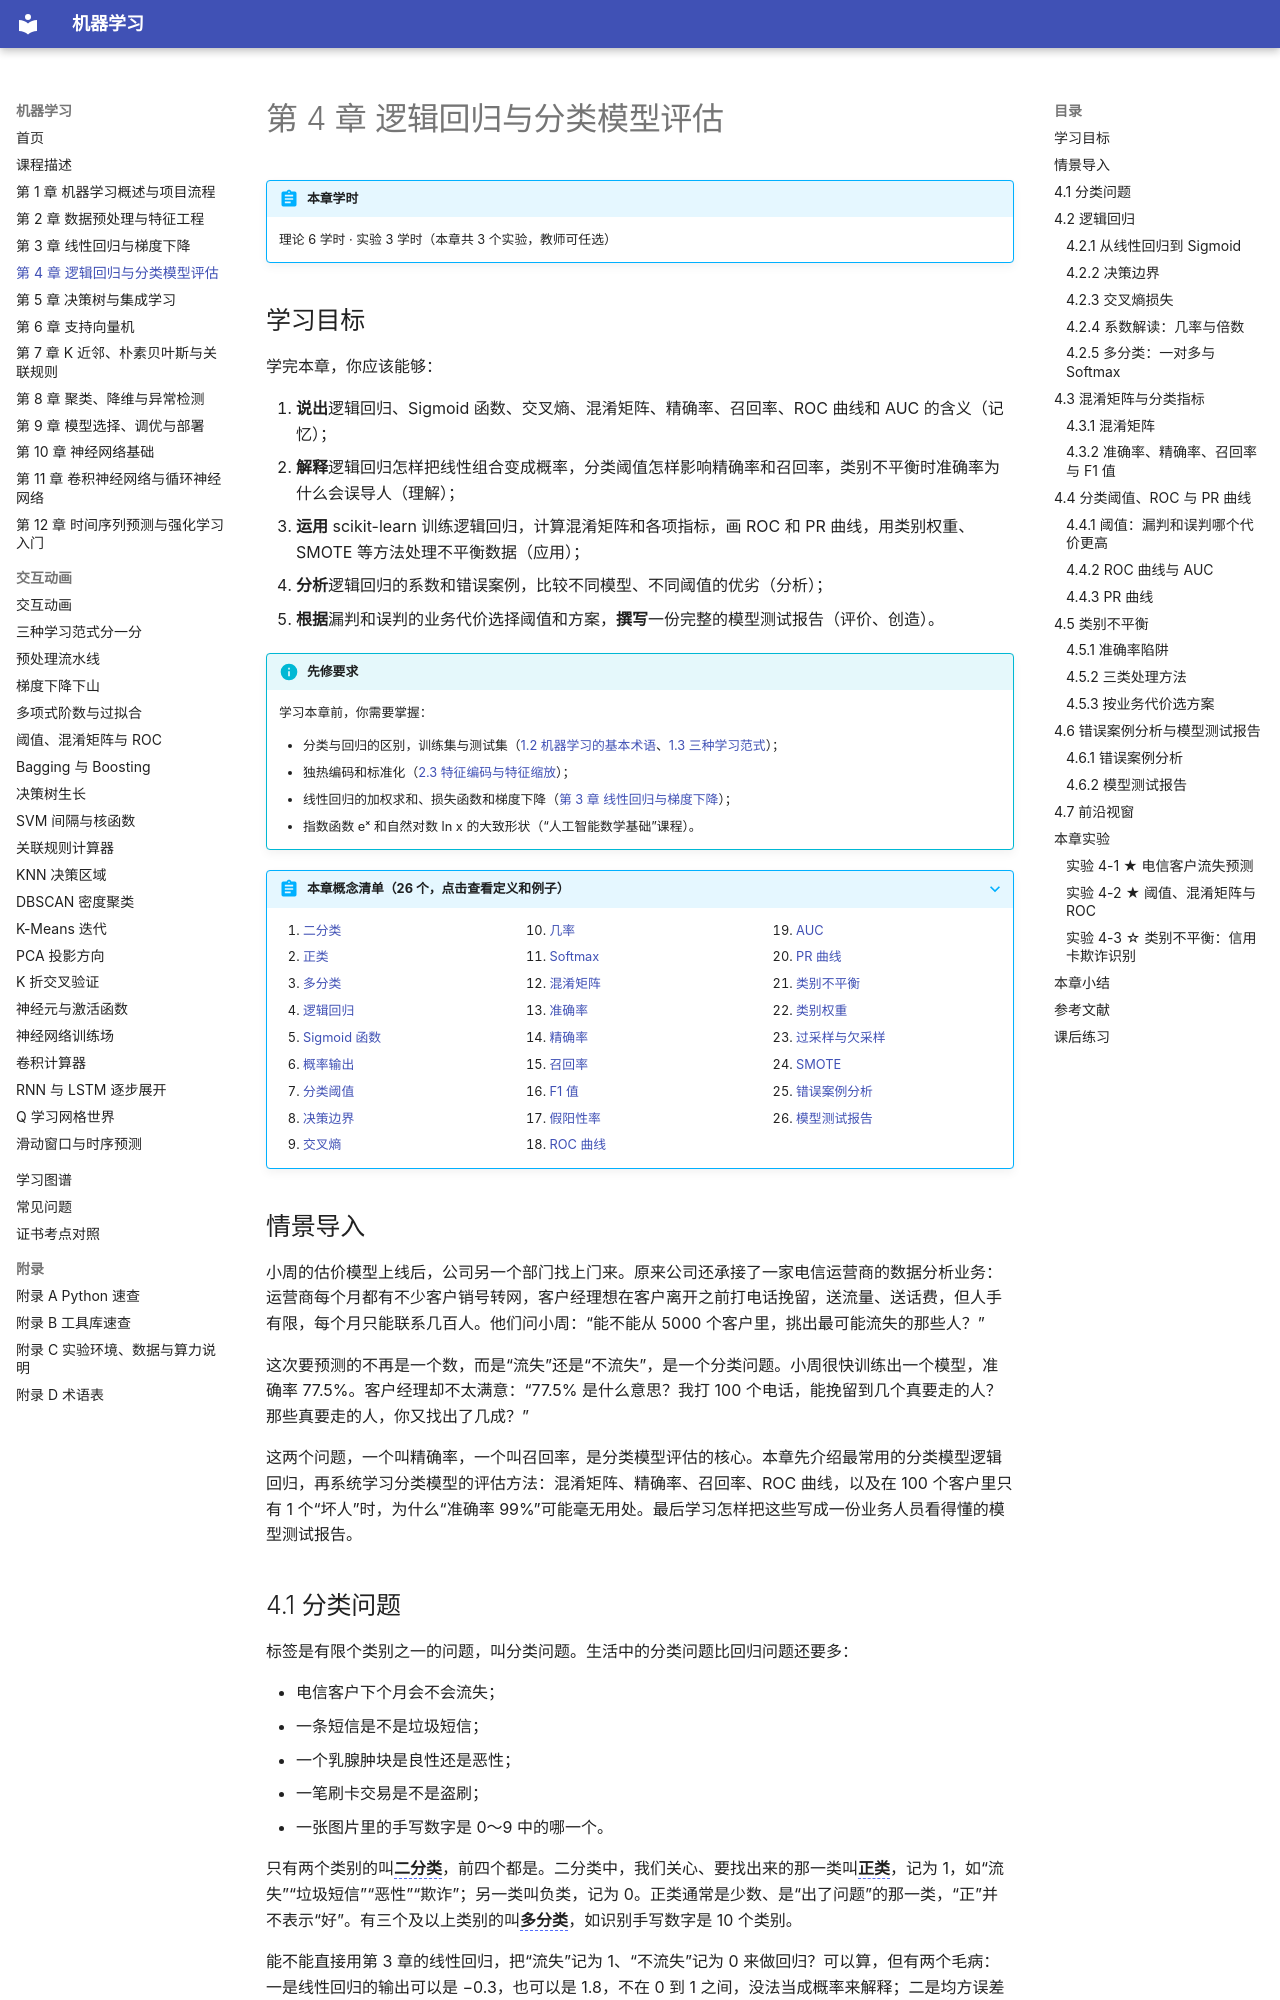

repository: MingziFu9/ml-textbook · page: chapters/04-logistic-regression/index.html · generator: mkdocs

---
title: 第 4 章 逻辑回归与分类模型评估
description: 什么是分类问题，逻辑回归怎样用 Sigmoid 函数输出概率、用交叉熵衡量好坏，多分类的 Softmax，混淆矩阵和准确率、精确率、召回率、F1 值，分类阈值的选择，ROC 曲线、AUC 和 PR 曲线，类别不平衡的处理方法，以及错误案例分析和模型测试报告的写法
---

# 第 4 章 逻辑回归与分类模型评估

!!! abstract "本章学时"
    理论 6 学时 · 实验 3 学时（本章共 3 个实验，教师可任选）

## 学习目标

学完本章，你应该能够：

1. **说出**逻辑回归、Sigmoid 函数、交叉熵、混淆矩阵、精确率、召回率、ROC 曲线和 AUC 的含义（记忆）；
2. **解释**逻辑回归怎样把线性组合变成概率，分类阈值怎样影响精确率和召回率，类别不平衡时准确率为什么会误导人（理解）；
3. **运用** scikit-learn 训练逻辑回归，计算混淆矩阵和各项指标，画 ROC 和 PR 曲线，用类别权重、SMOTE 等方法处理不平衡数据（应用）；
4. **分析**逻辑回归的系数和错误案例，比较不同模型、不同阈值的优劣（分析）；
5. **根据**漏判和误判的业务代价选择阈值和方案，**撰写**一份完整的模型测试报告（评价、创造）。

!!! info "先修要求"
    学习本章前，你需要掌握：

    - 分类与回归的区别，训练集与测试集（[1.2 机器学习的基本术语](../01-intro/index.md#12)、[1.3 三种学习范式](../01-intro/index.md#13)）；
    - 独热编码和标准化（[2.3 特征编码与特征缩放](../02-preprocessing/index.md#23)）；
    - 线性回归的加权求和、损失函数和梯度下降（[第 3 章 线性回归与梯度下降](../03-linear-regression/index.md)）；
    - 指数函数 eˣ 和自然对数 ln x 的大致形状（“人工智能数学基础”课程）。

??? abstract "本章概念清单（26 个，点击查看定义和例子）"
    1. [二分类](../../appendix/glossary.md#g-二分类)
    2. [正类](../../appendix/glossary.md#g-正类)
    3. [多分类](../../appendix/glossary.md#g-多分类)
    4. [逻辑回归](../../appendix/glossary.md#g-逻辑回归)
    5. [Sigmoid 函数](../../appendix/glossary.md#g-Sigmoid-函数)
    6. [概率输出](../../appendix/glossary.md#g-概率输出)
    7. [分类阈值](../../appendix/glossary.md#g-分类阈值)
    8. [决策边界](../../appendix/glossary.md#g-决策边界)
    9. [交叉熵](../../appendix/glossary.md#g-交叉熵)
    10. [几率](../../appendix/glossary.md#g-几率)
    11. [Softmax](../../appendix/glossary.md#g-Softmax)
    12. [混淆矩阵](../../appendix/glossary.md#g-混淆矩阵)
    13. [准确率](../../appendix/glossary.md#g-准确率)
    14. [精确率](../../appendix/glossary.md#g-精确率)
    15. [召回率](../../appendix/glossary.md#g-召回率)
    16. [F1 值](../../appendix/glossary.md#g-F1-值)
    17. [假阳性率](../../appendix/glossary.md#g-假阳性率)
    18. [ROC 曲线](../../appendix/glossary.md#g-ROC-曲线)
    19. [AUC](../../appendix/glossary.md#g-AUC)
    20. [PR 曲线](../../appendix/glossary.md#g-PR-曲线)
    21. [类别不平衡](../../appendix/glossary.md#g-类别不平衡)
    22. [类别权重](../../appendix/glossary.md#g-类别权重)
    23. [过采样与欠采样](../../appendix/glossary.md#g-过采样与欠采样)
    24. [SMOTE](../../appendix/glossary.md#g-SMOTE)
    25. [错误案例分析](../../appendix/glossary.md#g-错误案例分析)
    26. [模型测试报告](../../appendix/glossary.md#g-模型测试报告)
